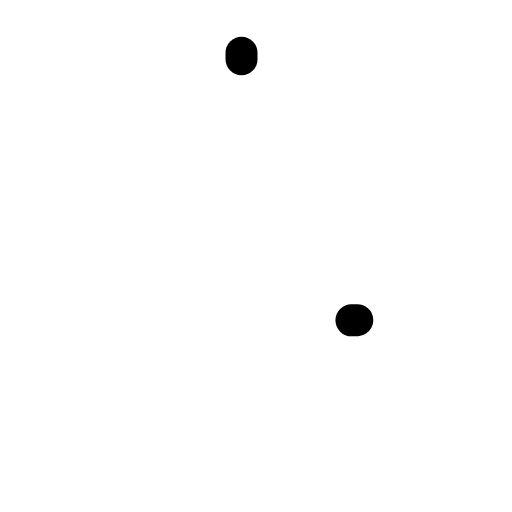
t = 0.00 s
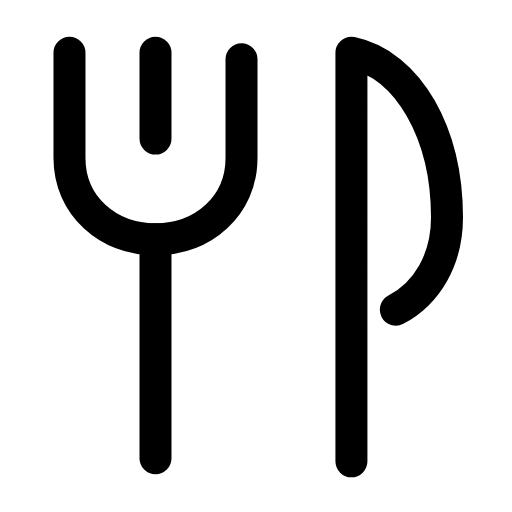
t = 0.24 s
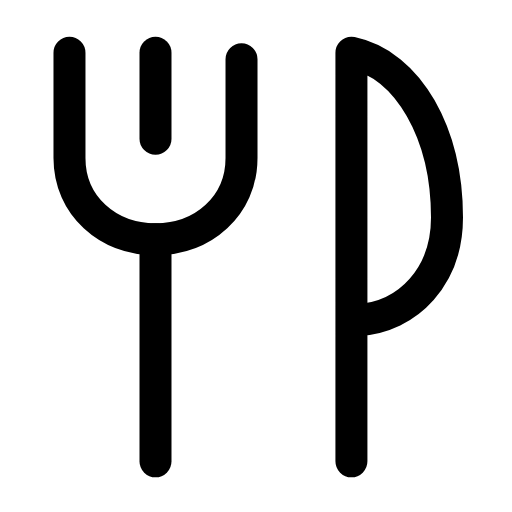
t = 0.47 s
t = 0.68 s: frame unchanged from t = 0.47 s, image omitted
t = 0.93 s: frame unchanged from t = 0.47 s, image omitted
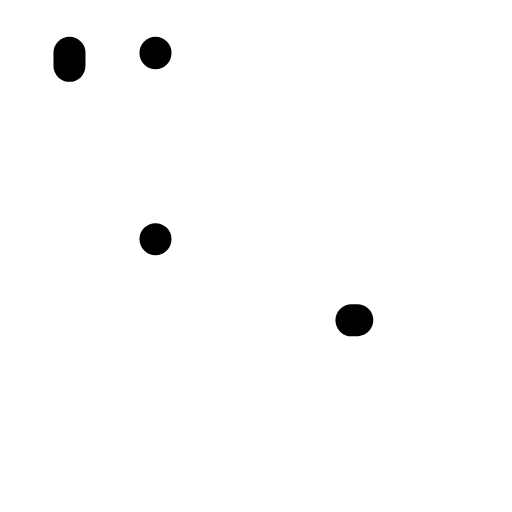
t = 1.17 s

The animated SVG that drew these frames (rendered in a browser with its animation timeline set to each time). Animation: 4 SMIL elements (animate=4); one cycle of 1.40 s, repeats indefinitely.

<svg xmlns="http://www.w3.org/2000/svg" width="24" height="24" viewBox="0 0 24 24" fill="none"><g transform="translate(-2.567 -1.447) scale(1.12)"><path stroke="currentColor" stroke-width="1.339" stroke-linecap="round" stroke-linejoin="round" fill="none" d="M5.2 3.5L5.2 7.9C5.2 9.9 6.8 11.3 8.8 11.3S12.4 9.9 12.4 7.9L12.4 3.5" pathLength="1" stroke-dasharray="1"><animate attributeName="stroke-dashoffset" values="1;1;0;0;0;0;1;1;1" keyTimes="0;0;0.189;0.45;0.6;0.774;0.9;0.9;1" dur="1.4s" repeatCount="indefinite" calcMode="spline" keySplines="0.16 1 0.3 1;0.16 1 0.3 1;0.16 1 0.3 1;0.16 1 0.3 1;0.16 1 0.3 1;0.16 1 0.3 1;0.16 1 0.3 1;0.16 1 0.3 1"/></path><path stroke="currentColor" stroke-width="1.339" stroke-linecap="round" stroke-linejoin="round" fill="none" d="M8.8 3.5L8.8 7.1" pathLength="1" stroke-dasharray="1"><animate attributeName="stroke-dashoffset" values="1;1;0;0;0;0;1;1;1" keyTimes="0;0.0315;0.2205;0.45;0.6;0.753;0.879;0.9;1" dur="1.4s" repeatCount="indefinite" calcMode="spline" keySplines="0.16 1 0.3 1;0.16 1 0.3 1;0.16 1 0.3 1;0.16 1 0.3 1;0.16 1 0.3 1;0.16 1 0.3 1;0.16 1 0.3 1;0.16 1 0.3 1"/></path><path stroke="currentColor" stroke-width="1.339" stroke-linecap="round" stroke-linejoin="round" fill="none" d="M8.8 11.3L8.8 20.6" pathLength="1" stroke-dasharray="1"><animate attributeName="stroke-dashoffset" values="1;1;0;0;0;0;1;1;1" keyTimes="0;0.063;0.252;0.45;0.6;0.732;0.858;0.9;1" dur="1.4s" repeatCount="indefinite" calcMode="spline" keySplines="0.16 1 0.3 1;0.16 1 0.3 1;0.16 1 0.3 1;0.16 1 0.3 1;0.16 1 0.3 1;0.16 1 0.3 1;0.16 1 0.3 1;0.16 1 0.3 1"/></path><path stroke="currentColor" stroke-width="1.339" stroke-linecap="round" stroke-linejoin="round" fill="none" d="M17 20.6L17 3.5C19.4 4 21 6.9 21 10.4C21 12.9 19.3 14.7 17 14.7" pathLength="1" stroke-dasharray="1"><animate attributeName="stroke-dashoffset" values="1;1;0;0;0;0;1;1;1" keyTimes="0;0.0945;0.2835;0.45;0.6;0.711;0.837;0.9;1" dur="1.4s" repeatCount="indefinite" calcMode="spline" keySplines="0.16 1 0.3 1;0.16 1 0.3 1;0.16 1 0.3 1;0.16 1 0.3 1;0.16 1 0.3 1;0.16 1 0.3 1;0.16 1 0.3 1;0.16 1 0.3 1"/></path></g></svg>
